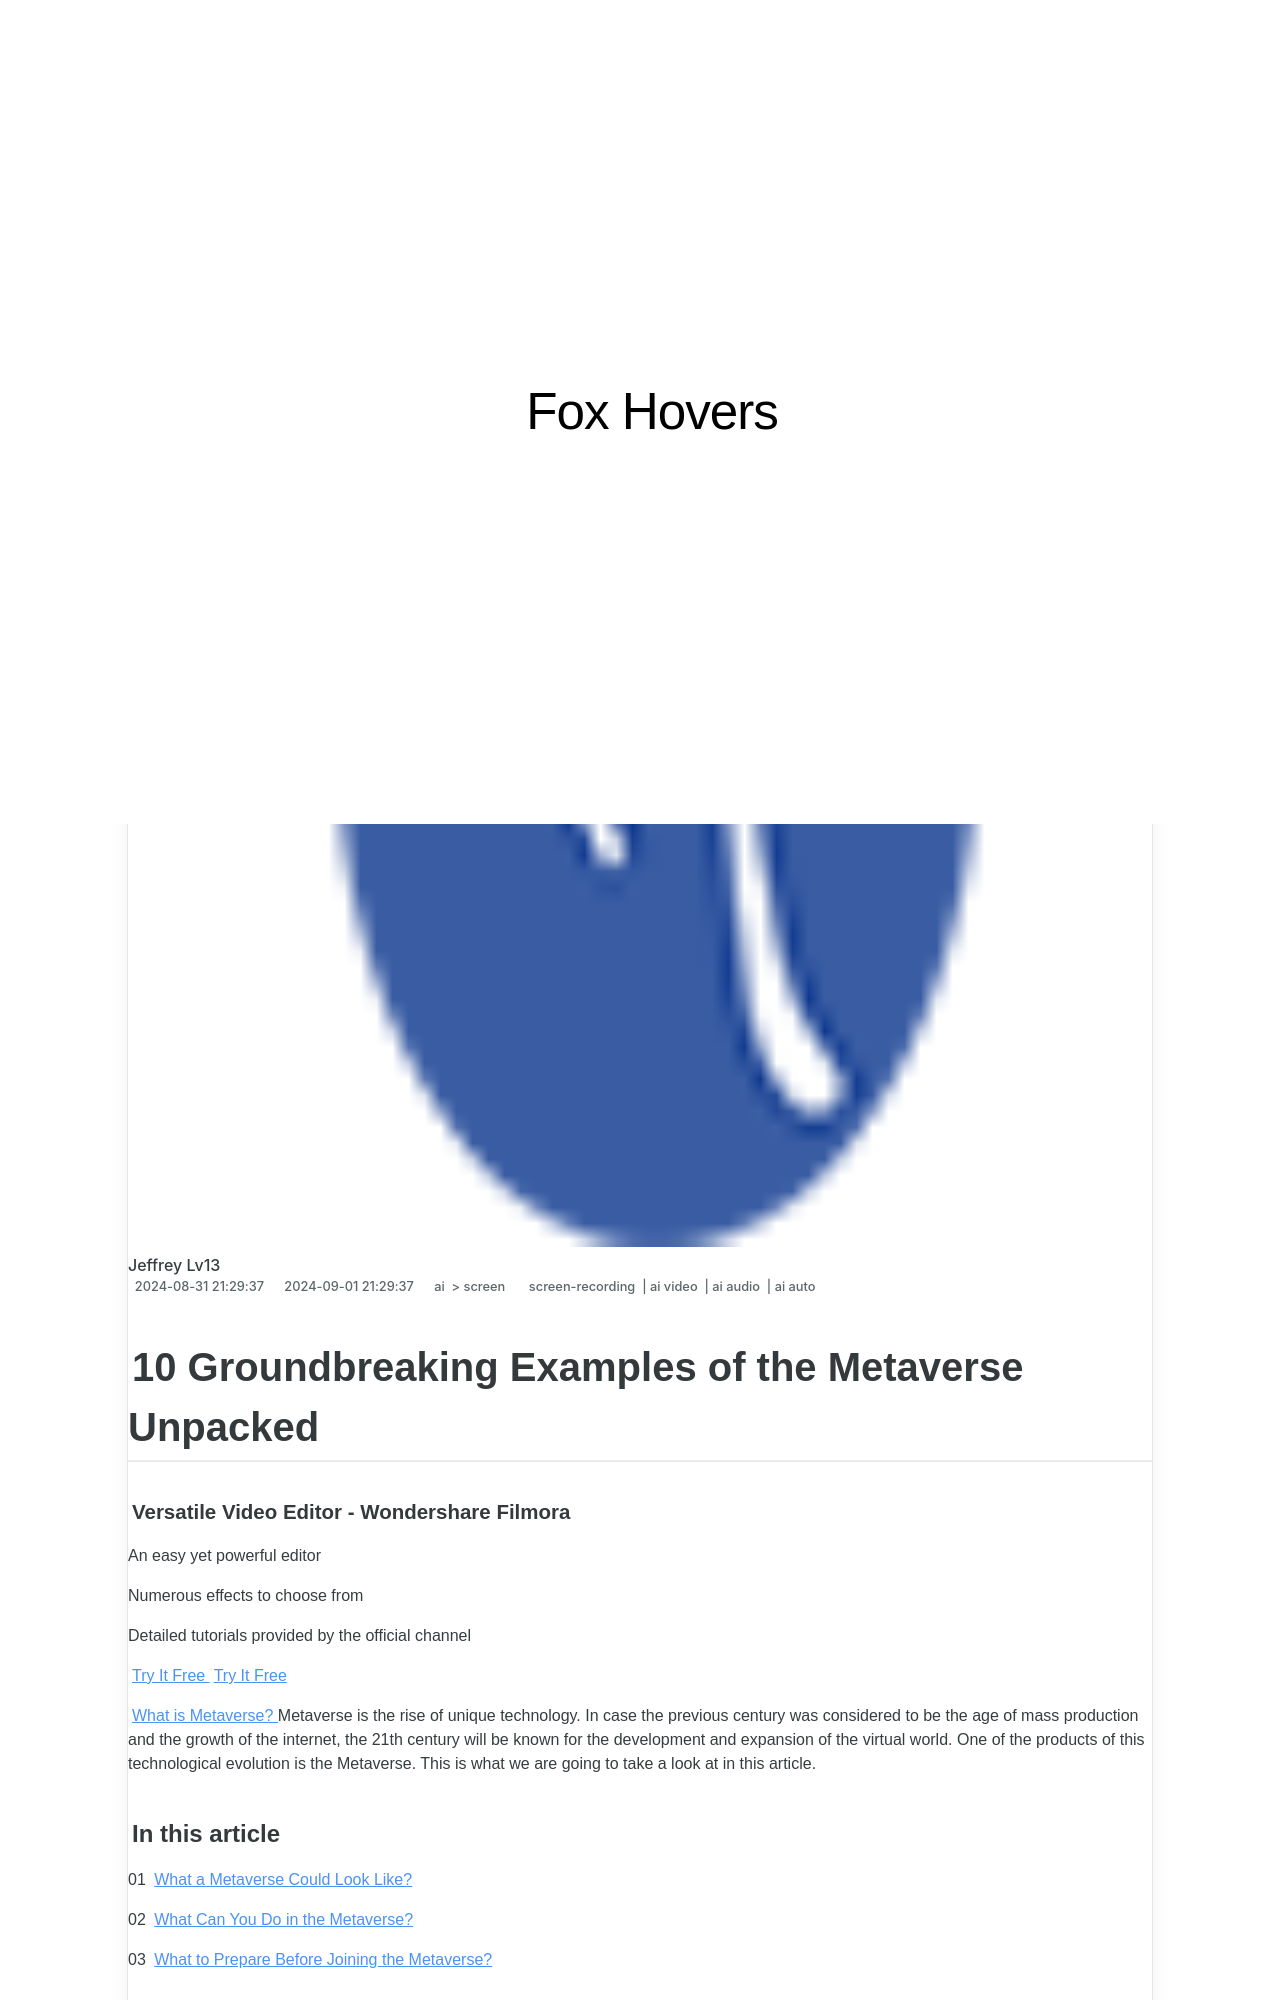

repository: techidaily/site-fox-hovers · page: 10-groundbreaking-examples-of-the-metaverse-unpacked/index.html · generator: jekyll

---
title: "10 Groundbreaking Examples of the Metaverse Unpacked"
date: 2024-08-31T21:29:37.746Z
updated: 2024-09-01T21:29:37.746Z
tags: 
  - screen-recording
  - ai video
  - ai audio
  - ai auto
categories: 
  - ai
  - screen
description: "This Article Describes 10 Groundbreaking Examples of the Metaverse Unpacked"
excerpt: "This Article Describes 10 Groundbreaking Examples of the Metaverse Unpacked"
keywords: "Metaverse Insights,Metaverse Breakthroughs,Metaverse Innovations,Metaverse Examples,Metaverse Unveiled,Metaverse Frontier,Metaverse Explained"
thumbnail: https://thmb.techidaily.com/84a193c7dfe30d1711082c3e2e61ae28fba386e229daa9e6bb79214392acb3f8.jpg
---

## 10 Groundbreaking Examples of the Metaverse Unpacked

##### Versatile Video Editor - Wondershare Filmora

An easy yet powerful editor

Numerous effects to choose from

Detailed tutorials provided by the official channel

[Try It Free](https://tools.techidaily.com/wondershare/filmora/download/) [Try It Free](https://tools.techidaily.com/wondershare/filmora/download/)

[What is Metaverse?](https://tools.techidaily.com/wondershare/filmora/download/) Metaverse is the rise of unique technology. In case the previous century was considered to be the age of mass production and the growth of the internet, the 21th century will be known for the development and expansion of the virtual world. One of the products of this technological evolution is the Metaverse. This is what we are going to take a look at in this article.

#### In this article

01 [What a Metaverse Could Look Like?](#part1)

02 [What Can You Do in the Metaverse?](#part2)

03 [What to Prepare Before Joining the Metaverse?](#part3)
